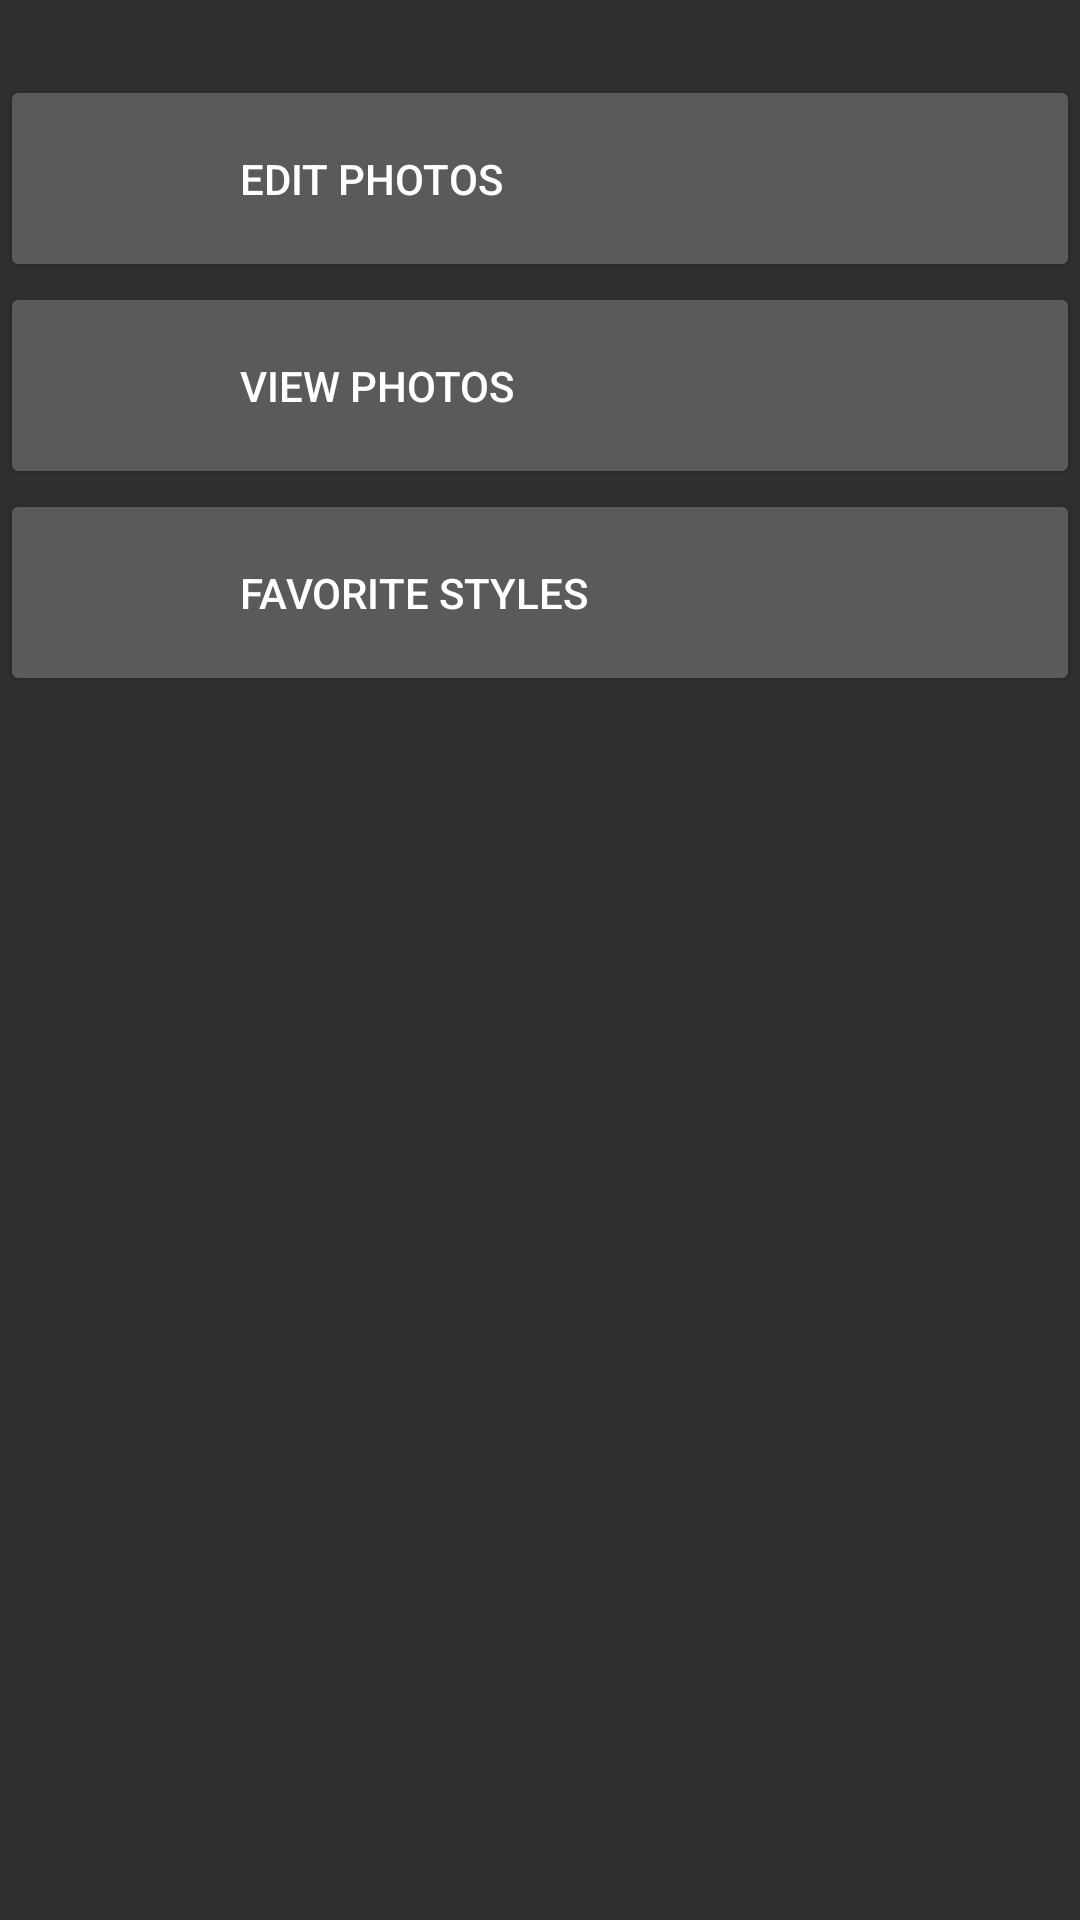

Android layout source for this screen:
<!-- AndroidManifest.xml: application theme AppTheme -->
<!-- res/layout/main_activity.xml -->
<?xml version="1.0" encoding="utf-8"?>
<LinearLayout xmlns:android="http://schemas.android.com/apk/res/android"
    xmlns:tools="http://schemas.android.com/tools"
    android:layout_width="match_parent"
    android:layout_height="match_parent"
    xmlns:app="http://schemas.android.com/apk/res-auto"
    android:theme="@style/AppTheme"
    android:orientation="vertical"
    android:paddingTop="25dp">
    <Button
    android:id="@+id/editbutton"
    android:layout_width="match_parent"
    android:layout_height="wrap_content"
    android:gravity="left|center"
    android:paddingTop="25dp"
    android:paddingBottom="25dp"
    android:paddingLeft="80dp"
    android:text="Edit Photos" />
    <Button
        android:id="@+id/viewphotos"
        android:layout_width="match_parent"
        android:layout_height="wrap_content"
        android:gravity="left|center"
        android:paddingTop="25dp"
        android:paddingBottom="25dp"
        android:paddingLeft="80dp"
        android:text="View Photos" />
    <Button
        android:id="@+id/stylesview"
        android:layout_width="match_parent"
        android:layout_height="wrap_content"
        android:gravity="left|center"
        android:paddingTop="25dp"
        android:paddingBottom="25dp"
        android:paddingLeft="80dp"
        android:text="Favorite Styles" />

</LinearLayout>
<!-- resources referenced by this layout -->
<resources>
  <style name="AppTheme" parent="@style/Theme.AppCompat">
          
          <item name="colorPrimary">@color/colorPrimary</item>
          
          <item name="colorPrimaryDark">@color/colorPrimaryDark</item>
          
          <item name="colorAccent">@color/colorAccent</item>
  
      </style>
  <color name="colorPrimary">#377d93</color>
  <color name="colorPrimaryDark">#204854</color>
  <color name="colorAccent">#ffffff</color>
</resources>
